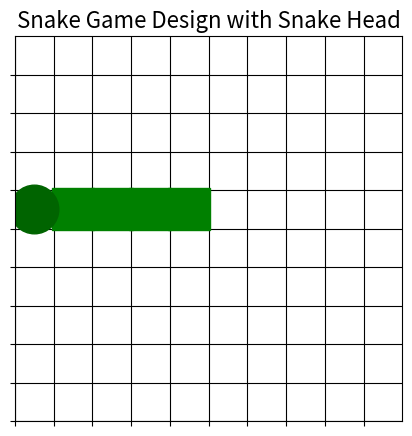

Write Python code to recreate this figure.
#imports
import matplotlib.pyplot as plt
import numpy as np

# Set up the grid
grid_size = 10
snake_length = 5
grid = np.zeros((grid_size, grid_size))

# Initialize snake's position
snake_position = [(i, 5) for i in range(snake_length)]

# Plot the snake with a distinct head
plt.figure(figsize=(5, 5))

# Draw the snake's body
for pos in snake_position[1:]:
    plt.plot(pos[0] + 0.5, pos[1] + 0.5, 's', color="green", markersize=30)

# Draw the snake's head
head_position = snake_position[0]
plt.plot(head_position[0] + 0.5, head_position[1] + 0.5, 'o', color="darkgreen", markersize=35)

# Customizing the grid appearance
plt.xlim(0, grid_size)
plt.ylim(0, grid_size)
plt.gca().set_xticks(np.arange(0, grid_size, 1))
plt.gca().set_yticks(np.arange(0, grid_size, 1))
plt.grid(color='black')
plt.gca().set_xticklabels([])
plt.gca().set_yticklabels([])

plt.title("Snake Game Design with Snake Head", fontsize=16)
plt.show()